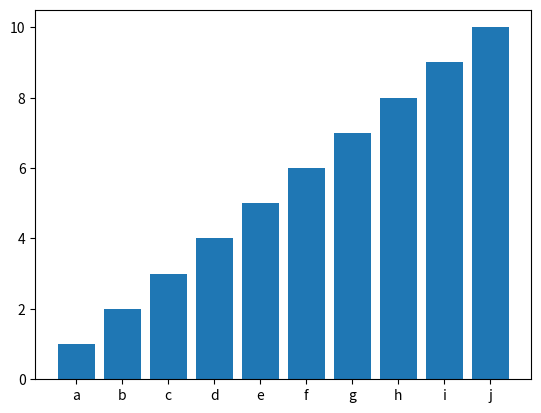

Python code for this plot:
import matplotlib.pyplot as plt,numpy as np

left = np.array([1, 2, 3, 4, 5, 6, 7, 8, 9, 10]) #横軸の数値
label = ["a","b","c","d","e","f","g","h","i","j"] #横軸のラベル
height = np.array([1,2,3,4,5,6,7,8,9,10])
plt.bar(left, height,tick_label=label,align="center")
plt.show()